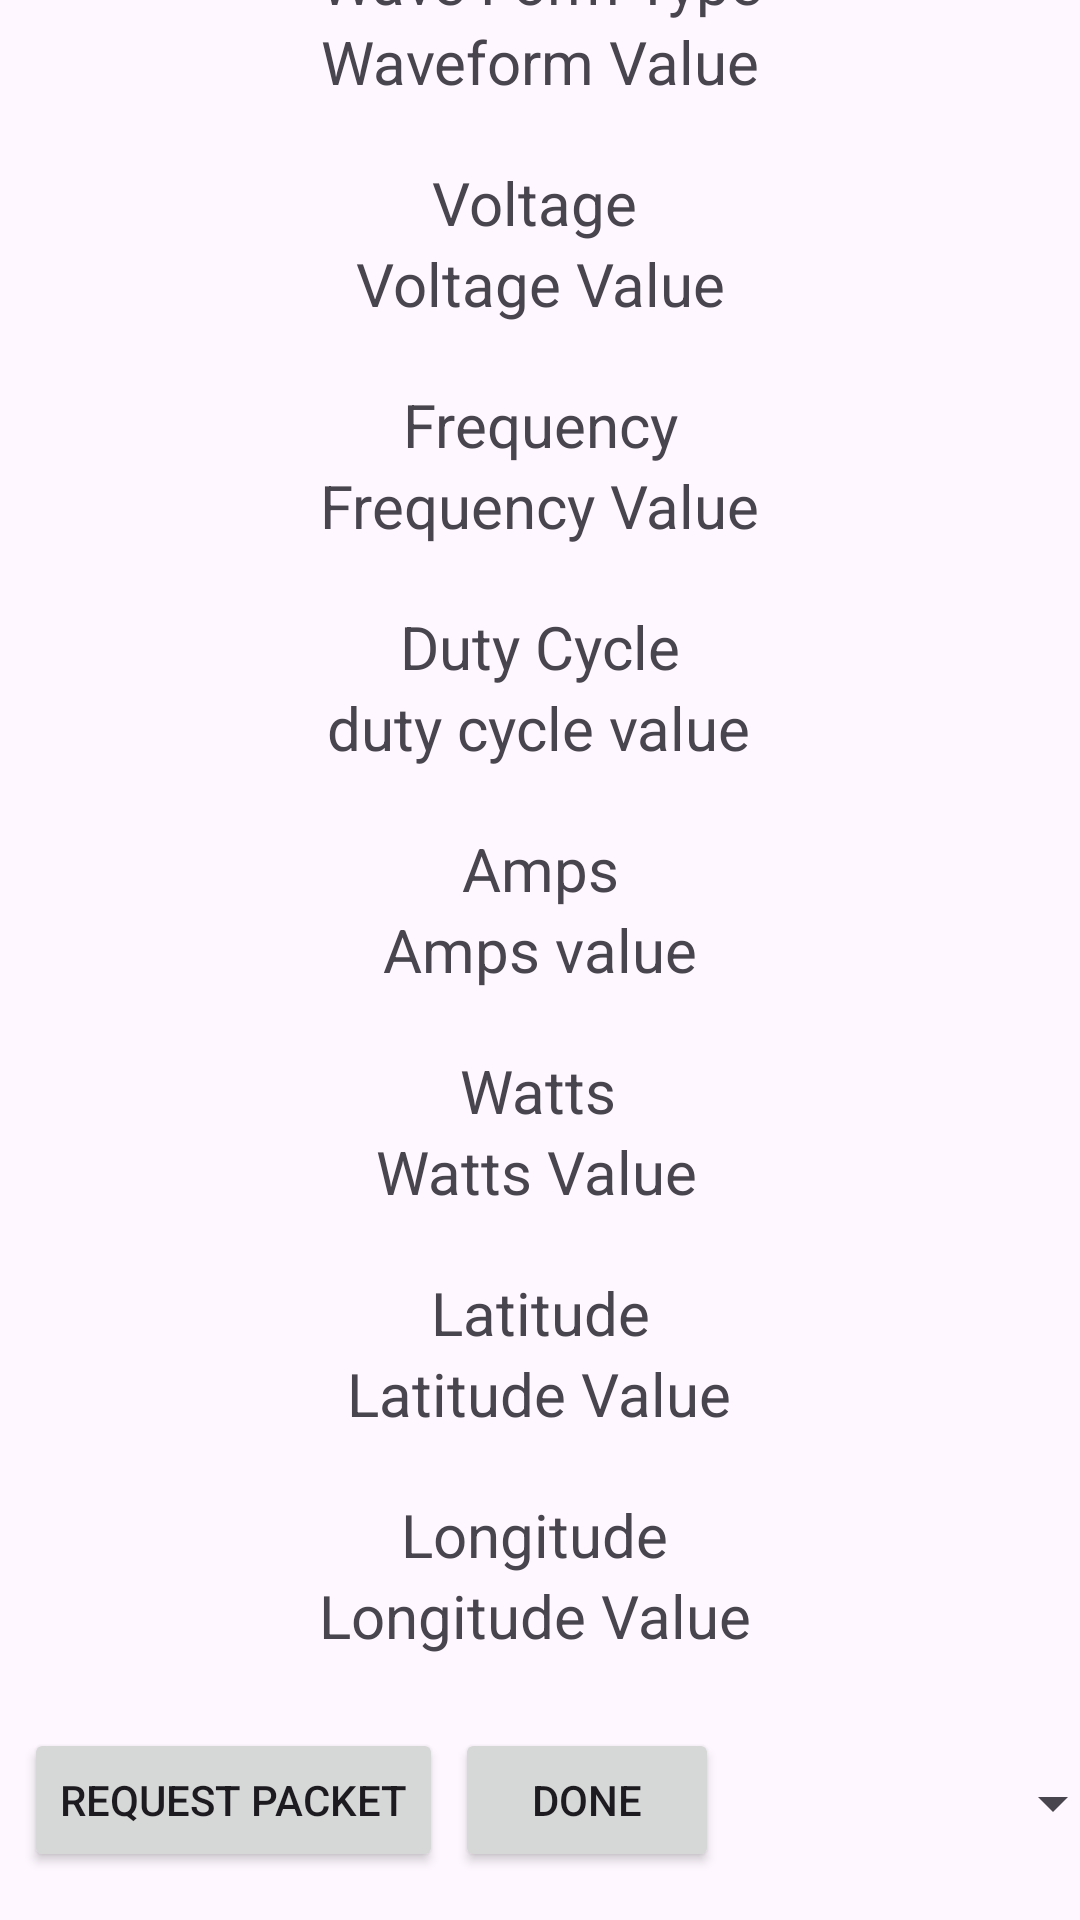

Write the Android layout XML for this screen, with the resource values it uses.
<!-- AndroidManifest.xml: application theme Theme.BluetoothCodeLab -->
<!-- res/layout/gatt_services_characteristics.xml -->
<?xml version="1.0" encoding="utf-8"?>
<androidx.constraintlayout.widget.ConstraintLayout xmlns:android="http://schemas.android.com/apk/res/android"
    xmlns:app="http://schemas.android.com/apk/res-auto"
    xmlns:tools="http://schemas.android.com/tools"
    android:layout_width="match_parent"
    android:layout_height="match_parent">

    <TextView
        android:id="@+id/DeviceAddress"
        android:layout_width="wrap_content"
        android:layout_height="wrap_content"
        android:text="Address"
        android:textSize="34sp"
        app:layout_constraintBottom_toTopOf="@+id/waveformTV"
        app:layout_constraintEnd_toEndOf="parent"
        app:layout_constraintHorizontal_bias="0.503"
        app:layout_constraintStart_toStartOf="parent"
        app:layout_constraintTop_toTopOf="parent"
        app:layout_constraintVertical_bias="0.19" />

    <TextView
        android:id="@+id/voltageTV"
        android:layout_width="wrap_content"
        android:layout_height="wrap_content"
        android:text="Voltage"
        android:textSize="20sp"
        app:layout_constraintBottom_toTopOf="@+id/voltage"
        app:layout_constraintEnd_toEndOf="parent"
        app:layout_constraintHorizontal_bias="0.494"
        app:layout_constraintStart_toStartOf="parent" />

    <TextView
        android:id="@+id/voltage"
        android:layout_width="wrap_content"
        android:layout_height="wrap_content"
        android:layout_marginBottom="20dp"
        android:text="Voltage Value"
        android:textSize="20sp"
        app:layout_constraintBottom_toTopOf="@+id/frequencyTV"
        app:layout_constraintEnd_toEndOf="parent"
        app:layout_constraintHorizontal_bias="0.501"
        app:layout_constraintStart_toStartOf="parent" />

    <TextView
        android:id="@+id/frequencyTV"
        android:layout_width="wrap_content"
        android:layout_height="wrap_content"
        android:text="Frequency"
        android:textSize="20sp"
        app:layout_constraintBottom_toTopOf="@+id/frequency"
        app:layout_constraintEnd_toEndOf="parent"
        app:layout_constraintStart_toStartOf="parent" />

    <TextView
        android:id="@+id/frequency"
        android:layout_width="wrap_content"
        android:layout_height="wrap_content"
        android:layout_marginBottom="20dp"
        android:text="Frequency Value"
        android:textSize="20sp"
        app:layout_constraintBottom_toTopOf="@+id/dutyCycleTV"
        app:layout_constraintEnd_toEndOf="parent"
        app:layout_constraintStart_toStartOf="parent" />

    <TextView
        android:id="@+id/dutyCycleTV"
        android:layout_width="wrap_content"
        android:layout_height="wrap_content"
        android:text="Duty Cycle"
        android:textSize="20sp"
        app:layout_constraintBottom_toTopOf="@+id/dutyCycle"
        app:layout_constraintEnd_toEndOf="parent"
        app:layout_constraintStart_toStartOf="parent" />

    <TextView
        android:id="@+id/dutyCycle"
        android:layout_width="wrap_content"
        android:layout_height="wrap_content"
        android:layout_marginBottom="20dp"
        android:text="duty cycle value"
        android:textSize="20sp"
        app:layout_constraintBottom_toTopOf="@+id/AmpsTV"
        app:layout_constraintEnd_toEndOf="parent"
        app:layout_constraintHorizontal_bias="0.498"
        app:layout_constraintStart_toStartOf="parent" />

    <TextView
        android:id="@+id/waveformTV"
        android:layout_width="wrap_content"
        android:layout_height="wrap_content"
        android:text="Wave Form Type"
        android:textSize="20sp"
        app:layout_constraintBottom_toTopOf="@+id/waveform"
        app:layout_constraintEnd_toEndOf="parent"
        app:layout_constraintHorizontal_bias="0.503"
        app:layout_constraintStart_toStartOf="parent" />

    <TextView
        android:id="@+id/waveform"
        android:layout_width="wrap_content"
        android:layout_height="wrap_content"
        android:layout_marginBottom="20dp"
        android:text="Waveform Value"
        android:textSize="20sp"
        app:layout_constraintBottom_toTopOf="@+id/voltageTV"
        app:layout_constraintEnd_toEndOf="parent"
        app:layout_constraintStart_toStartOf="parent" />

    <TextView
        android:id="@+id/latitudeTV"
        android:layout_width="wrap_content"
        android:layout_height="wrap_content"
        android:text="Latitude"
        android:textSize="20sp"
        app:layout_constraintBottom_toTopOf="@+id/latitude"
        app:layout_constraintEnd_toEndOf="parent"
        app:layout_constraintStart_toStartOf="parent" />

    <TextView
        android:id="@+id/latitude"
        android:layout_width="wrap_content"
        android:layout_height="wrap_content"
        android:layout_marginBottom="20dp"
        android:text="Latitude Value"
        android:textSize="20sp"
        app:layout_constraintBottom_toTopOf="@+id/longitudeTV"
        app:layout_constraintEnd_toEndOf="parent"
        app:layout_constraintHorizontal_bias="0.498"
        app:layout_constraintStart_toStartOf="parent" />

    <TextView
        android:id="@+id/longitudeTV"
        android:layout_width="wrap_content"
        android:layout_height="wrap_content"
        android:text="Longitude"
        android:textSize="20sp"
        app:layout_constraintBottom_toTopOf="@+id/longitude"
        app:layout_constraintEnd_toEndOf="parent"
        app:layout_constraintHorizontal_bias="0.493"
        app:layout_constraintStart_toStartOf="parent" />

    <TextView
        android:id="@+id/longitude"
        android:layout_width="wrap_content"
        android:layout_height="wrap_content"
        android:layout_marginBottom="88dp"
        android:text="Longitude Value"
        android:textSize="20sp"
        app:layout_constraintBottom_toBottomOf="parent"
        app:layout_constraintEnd_toEndOf="parent"
        app:layout_constraintHorizontal_bias="0.492"
        app:layout_constraintStart_toStartOf="parent" />

    <TextView
        android:id="@+id/AmpsTV"
        android:layout_width="wrap_content"
        android:layout_height="wrap_content"
        android:text="Amps"
        android:textSize="20sp"
        app:layout_constraintBottom_toTopOf="@+id/AmpsOutput"
        app:layout_constraintEnd_toEndOf="parent"
        app:layout_constraintStart_toStartOf="parent" />

    <TextView
        android:id="@+id/AmpsOutput"
        android:layout_width="wrap_content"
        android:layout_height="wrap_content"
        android:layout_marginBottom="20dp"
        android:text="Amps value"
        android:textSize="20sp"
        app:layout_constraintBottom_toTopOf="@+id/wattsTV"
        app:layout_constraintEnd_toEndOf="parent"
        app:layout_constraintStart_toStartOf="parent" />

    <TextView
        android:id="@+id/wattsTV"
        android:layout_width="wrap_content"
        android:layout_height="wrap_content"
        android:text="Watts"
        android:textSize="20sp"
        app:layout_constraintBottom_toTopOf="@+id/wattsOutput"
        app:layout_constraintEnd_toEndOf="parent"
        app:layout_constraintHorizontal_bias="0.498"
        app:layout_constraintStart_toStartOf="parent" />

    <TextView
        android:id="@+id/wattsOutput"
        android:layout_width="wrap_content"
        android:layout_height="wrap_content"
        android:layout_marginBottom="20dp"
        android:text="Watts Value"
        android:textSize="20sp"
        app:layout_constraintBottom_toTopOf="@+id/latitudeTV"
        app:layout_constraintEnd_toEndOf="parent"
        app:layout_constraintHorizontal_bias="0.496"
        app:layout_constraintStart_toStartOf="parent" />

    <Button
        android:id="@+id/requestPacket"
        android:layout_width="wrap_content"
        android:layout_height="wrap_content"
        android:layout_marginStart="8dp"
        android:layout_marginBottom="16dp"
        android:text="Request Packet"
        app:layout_constraintBottom_toBottomOf="parent"
        app:layout_constraintStart_toStartOf="parent" />

    <Button
        android:id="@+id/doneButton"
        android:layout_width="wrap_content"
        android:layout_height="wrap_content"
        android:layout_marginStart="4dp"
        android:layout_marginBottom="16dp"
        android:text="Done"
        app:layout_constraintBottom_toBottomOf="parent"
        app:layout_constraintStart_toEndOf="@+id/requestPacket" />

    <Spinner
        android:id="@+id/time"
        android:layout_width="150dp"
        android:layout_height="46dp"
        android:layout_marginBottom="16dp"
        app:layout_constraintBottom_toBottomOf="parent"
        app:layout_constraintEnd_toEndOf="parent"
        app:layout_constraintStart_toEndOf="@+id/doneButton" />


</androidx.constraintlayout.widget.ConstraintLayout>
<!-- resources referenced by this layout -->
<resources>
  <style name="Theme.BluetoothCodeLab" parent="Base.Theme.BluetoothCodeLab" />
  <style name="Base.Theme.BluetoothCodeLab" parent="Theme.Material3.DayNight.NoActionBar">
          
          
      </style>
</resources>
